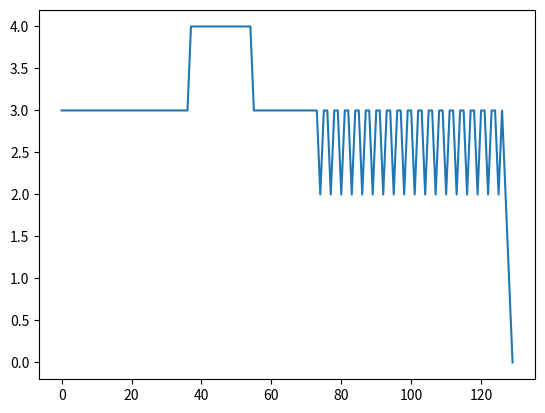

Recreate this plot in Python.
import numpy as np
import matplotlib.pyplot as plt

X = np.array([[1,0,0],[1,0,1],[1,1,0],[1,1,1]])
T = np.array([0,0,0,1])

w = np.array([10,0.2,-0.75])
lr = 0.05

def step(x):
    return 1 if x >= 0 else 0

errors = []

for epoch in range(1000):
    total_error = 0
    for i in range(len(X)):
        y_in = np.dot(X[i], w)
        y = step(y_in)
        e = T[i] - y
        total_error += e**2
        w = w + lr * e * X[i]
    errors.append(total_error)
    if total_error <= 0.002:
        break

plt.plot(errors)
plt.show()
